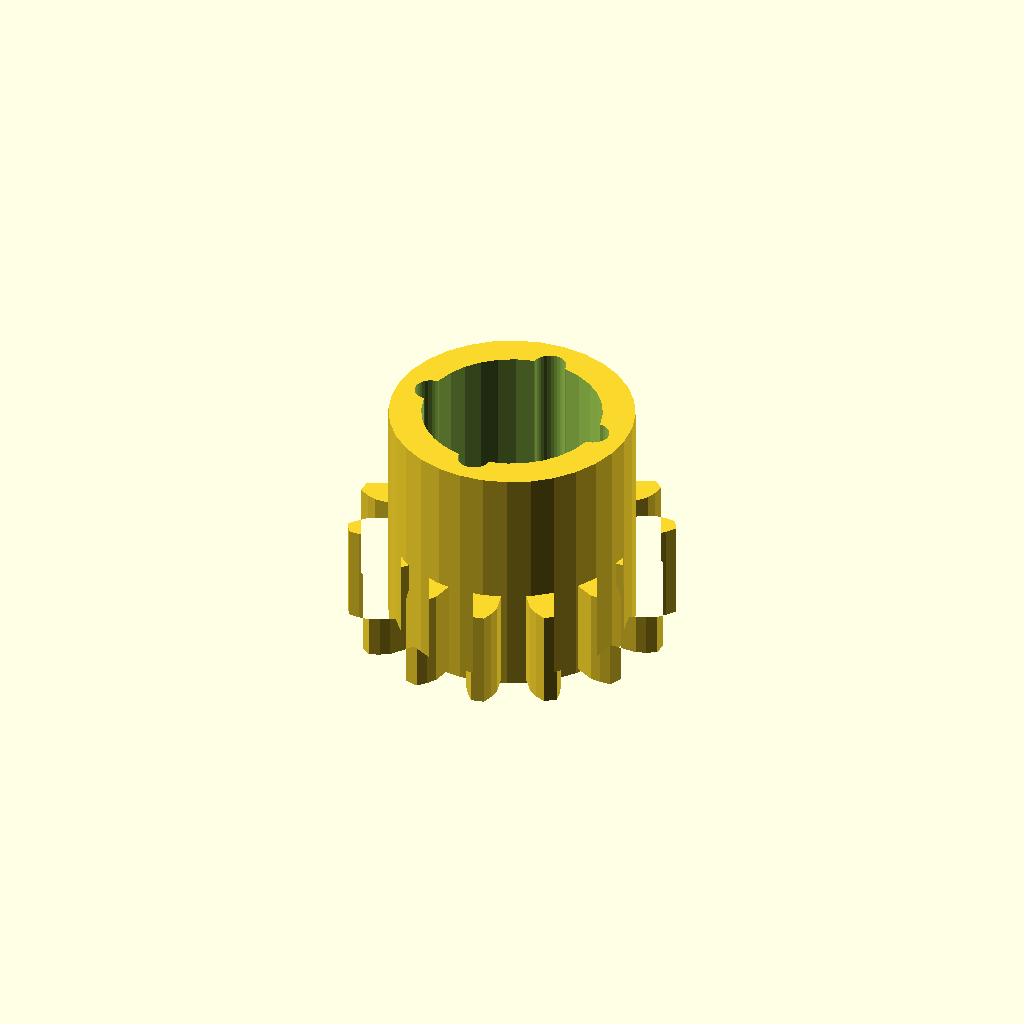
Cell 1: the model at its default parameters.
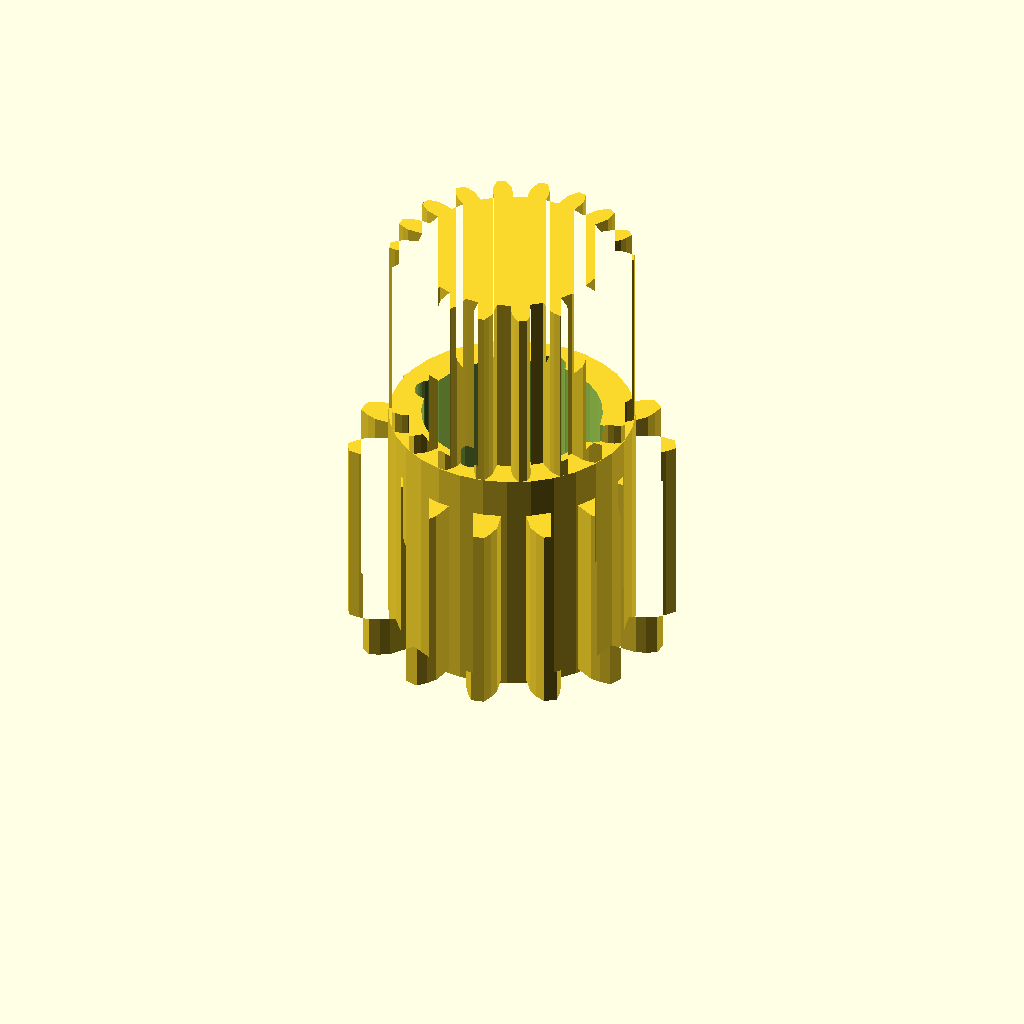
Cell 2: the same model with band_h = 24.
One fixed orthographic camera (rotation 55°, 0°, 25°; colour scheme Cornfield) for every cell.
Source of the model, optional_data/data/gen3/ringgears/part_0078.scad:
$fn = 32;

// ----------------------------------------------------------------------
// Two-module gear rim: z14 m2.5 and z18 m1.5, 29 mm wide
// ----------------------------------------------------------------------

// --- parameters (mm) ---
module_a = 2.5;           // first tooth module
teeth_a = 14;             // first band tooth count
module_b = 1.5;           // second tooth module
teeth_b = 18;             // second band tooth count
band_h = 12;              // height of one tooth band
web_t = 5;                // web thickness between the bands
total = 29;               // overall width over both bands
root_r = 14.38;           // root radius of the coarse band
hub_r = 15.11;            // hub radius
bore_d = 22.23;           // hub bore
hole_count = 4;           // lightening holes
hole_r = 10.94;           // lightening hole circle radius
hole_d = 4;               // lightening hole diameter

band_a = [[14.259, -1.82], [17.559, -1.916], [18.774, -1.469], [19.984, -0.807], [19.984, 0.807], [18.774, 1.469], [17.559, 1.916], [14.259, 1.82], [13.637, 4.547], [16.651, 5.892], [17.552, 6.823], [18.355, 7.943], [17.654, 9.398], [16.278, 9.469], [14.989, 9.345], [12.058, 7.827], [10.313, 10.014], [12.446, 12.533], [12.854, 13.763], [13.091, 15.121], [11.828, 16.127], [10.557, 15.594], [9.45, 14.923], [7.468, 12.283], [4.947, 13.497], [5.775, 16.692], [5.609, 17.977], [5.234, 19.303], [3.66, 19.662], [2.746, 18.63], [2.039, 17.545], [1.399, 14.307], [-1.399, 14.307], [-2.039, 17.545], [-2.746, 18.63], [-3.66, 19.662], [-5.234, 19.303], [-5.609, 17.977], [-5.775, 16.692], [-4.947, 13.497], [-7.468, 12.283], [-9.45, 14.923], [-10.557, 15.594], [-11.828, 16.127], [-13.091, 15.121], [-12.854, 13.763], [-12.446, 12.533], [-10.313, 10.014], [-12.058, 7.827], [-14.989, 9.345], [-16.278, 9.469], [-17.654, 9.398], [-18.355, 7.943], [-17.552, 6.823], [-16.651, 5.892], [-13.637, 4.547], [-14.259, 1.82], [-17.559, 1.916], [-18.774, 1.469], [-19.984, 0.807], [-19.984, -0.807], [-18.774, -1.469], [-17.559, -1.916], [-14.259, -1.82], [-13.637, -4.547], [-16.651, -5.892], [-17.552, -6.823], [-18.355, -7.943], [-17.654, -9.398], [-16.278, -9.469], [-14.989, -9.345], [-12.058, -7.827], [-10.313, -10.014], [-12.446, -12.533], [-12.854, -13.763], [-13.091, -15.121], [-11.828, -16.127], [-10.557, -15.594], [-9.45, -14.923], [-7.468, -12.283], [-4.947, -13.497], [-5.775, -16.692], [-5.609, -17.977], [-5.234, -19.303], [-3.66, -19.662], [-2.746, -18.63], [-2.039, -17.545], [-1.399, -14.307], [1.399, -14.307], [2.039, -17.545], [2.746, -18.63], [3.66, -19.662], [5.234, -19.303], [5.609, -17.977], [5.775, -16.692], [4.947, -13.497], [7.468, -12.283], [9.45, -14.923], [10.557, -15.594], [11.828, -16.127], [13.091, -15.121], [12.854, -13.763], [12.446, -12.533], [10.313, -10.014], [12.058, -7.827], [14.989, -9.345], [16.278, -9.469], [17.654, -9.398], [18.355, -7.943], [17.552, -6.823], [16.651, -5.892], [13.637, -4.547]];
band_b = [[11.565, -1.183], [13.439, -1.179], [14.216, -0.906], [14.991, -0.511], [14.991, 0.511], [14.216, 0.906], [13.439, 1.179], [11.565, 1.183], [11.272, 2.844], [13.032, 3.488], [13.669, 4.011], [14.262, 4.647], [13.912, 5.608], [13.049, 5.713], [12.225, 5.704], [10.463, 5.067], [9.619, 6.527], [11.053, 7.735], [11.473, 8.444], [11.813, 9.245], [11.155, 10.028], [10.308, 9.832], [9.537, 9.542], [8.099, 8.34], [6.807, 9.424], [7.741, 11.049], [7.892, 11.859], [7.938, 12.727], [7.053, 13.238], [6.324, 12.765], [5.698, 12.228], [4.758, 10.607], [3.173, 11.184], [3.495, 13.03], [3.36, 13.843], [3.107, 14.675], [2.1, 14.852], [1.577, 14.158], [1.172, 13.44], [0.843, 11.594], [-0.843, 11.594], [-1.172, 13.44], [-1.577, 14.158], [-2.1, 14.852], [-3.107, 14.675], [-3.36, 13.843], [-3.495, 13.03], [-3.173, 11.184], [-4.758, 10.607], [-5.698, 12.228], [-6.324, 12.765], [-7.053, 13.238], [-7.938, 12.727], [-7.892, 11.859], [-7.741, 11.049], [-6.807, 9.424], [-8.099, 8.34], [-9.537, 9.542], [-10.308, 9.832], [-11.155, 10.028], [-11.813, 9.245], [-11.473, 8.444], [-11.053, 7.735], [-9.619, 6.527], [-10.463, 5.067], [-12.225, 5.704], [-13.049, 5.713], [-13.912, 5.608], [-14.262, 4.647], [-13.669, 4.011], [-13.032, 3.488], [-11.272, 2.844], [-11.565, 1.183], [-13.439, 1.179], [-14.216, 0.906], [-14.991, 0.511], [-14.991, -0.511], [-14.216, -0.906], [-13.439, -1.179], [-11.565, -1.183], [-11.272, -2.844], [-13.032, -3.488], [-13.669, -4.011], [-14.262, -4.647], [-13.912, -5.608], [-13.049, -5.713], [-12.225, -5.704], [-10.463, -5.067], [-9.619, -6.527], [-11.053, -7.735], [-11.473, -8.444], [-11.813, -9.245], [-11.155, -10.028], [-10.308, -9.832], [-9.537, -9.542], [-8.099, -8.34], [-6.807, -9.424], [-7.741, -11.049], [-7.892, -11.859], [-7.938, -12.727], [-7.053, -13.238], [-6.324, -12.765], [-5.698, -12.228], [-4.758, -10.607], [-3.173, -11.184], [-3.495, -13.03], [-3.36, -13.843], [-3.107, -14.675], [-2.1, -14.852], [-1.577, -14.158], [-1.172, -13.44], [-0.843, -11.594], [0.843, -11.594], [1.172, -13.44], [1.577, -14.158], [2.1, -14.852], [3.107, -14.675], [3.36, -13.843], [3.495, -13.03], [3.173, -11.184], [4.758, -10.607], [5.698, -12.228], [6.324, -12.765], [7.053, -13.238], [7.938, -12.727], [7.892, -11.859], [7.741, -11.049], [6.807, -9.424], [8.099, -8.34], [9.537, -9.542], [10.308, -9.832], [11.155, -10.028], [11.813, -9.245], [11.473, -8.444], [11.053, -7.735], [9.619, -6.527], [10.463, -5.067], [12.225, -5.704], [13.049, -5.713], [13.912, -5.608], [14.262, -4.647], [13.669, -4.011], [13.032, -3.488], [11.272, -2.844]];

difference() {
  union() {
    /* tooth band A, overlapping the web by 0.4 mm */
    linear_extrude(height = band_h + 0.4) polygon(band_a);
    /* web */
    translate([0, 0, band_h - 0.4]) cylinder(h = web_t + 0.8, d = 2 * root_r);
    /* tooth band B */
    translate([0, 0, band_h + web_t]) linear_extrude(height = band_h + 0.4) polygon(band_b);
    /* hub */
    translate([0, 0, -0.5]) cylinder(h = total + 1.0, d = 2 * hub_r);
  }
  /* bore */
  translate([0, 0, -2.5]) cylinder(h = total + 5, d = bore_d);
  /* lightening holes through the web */
  for (i = [0 : hole_count - 1]) {
    a = i * 360 / hole_count;
    translate([hole_r * cos(a), hole_r * sin(a), -2.5]) cylinder(h = total + 5, d = hole_d);
  }
}
Customizer parameters (derived from the source; name, type, default, range or options):
module_a: number, default 2.5
teeth_a: number, default 14
module_b: number, default 1.5
teeth_b: number, default 18
band_h: number, default 12
web_t: number, default 5
total: number, default 29
root_r: number, default 14.38
hub_r: number, default 15.11
bore_d: number, default 22.23
hole_count: number, default 4
hole_r: number, default 10.94
hole_d: number, default 4
